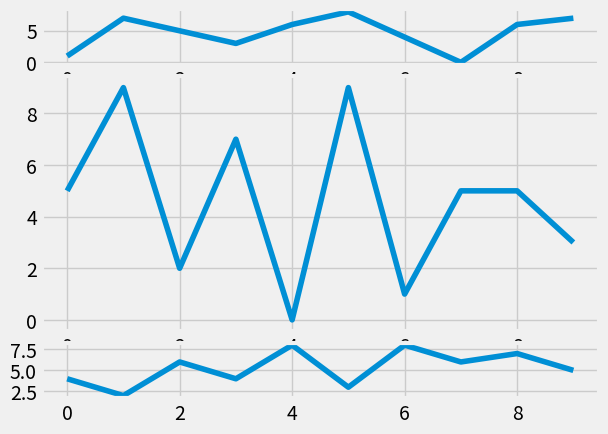

Here is the Python script that generated this plot:
import random
import matplotlib.pyplot as plt
import numpy as np
from matplotlib import style

style.use('fivethirtyeight')

fig = plt.figure()


def create_plot():
    xs = []
    ys = []
    for i in range(10):
        x = i
        y = random.randrange(10)

        xs.append(x)
        ys.append(y)

    return xs, ys


ax1 = plt.subplot2grid((6, 1), (0, 0), rowspan=1, colspan=1)
ax2 = plt.subplot2grid((6, 1), (1, 0), rowspan=4, colspan=1)
ax3 = plt.subplot2grid((6, 1), (5, 0), rowspan=1, colspan=1)

# ax1 = fig.add_subplot(211)
# ax2 = fig.add_subplot(222)
# ax3 = fig.add_subplot(212)

x, y = create_plot()
ax1.plot(x, y)
x, y = create_plot()
ax2.plot(x, y)
x, y = create_plot()
ax3.plot(x, y)

plt.show()
